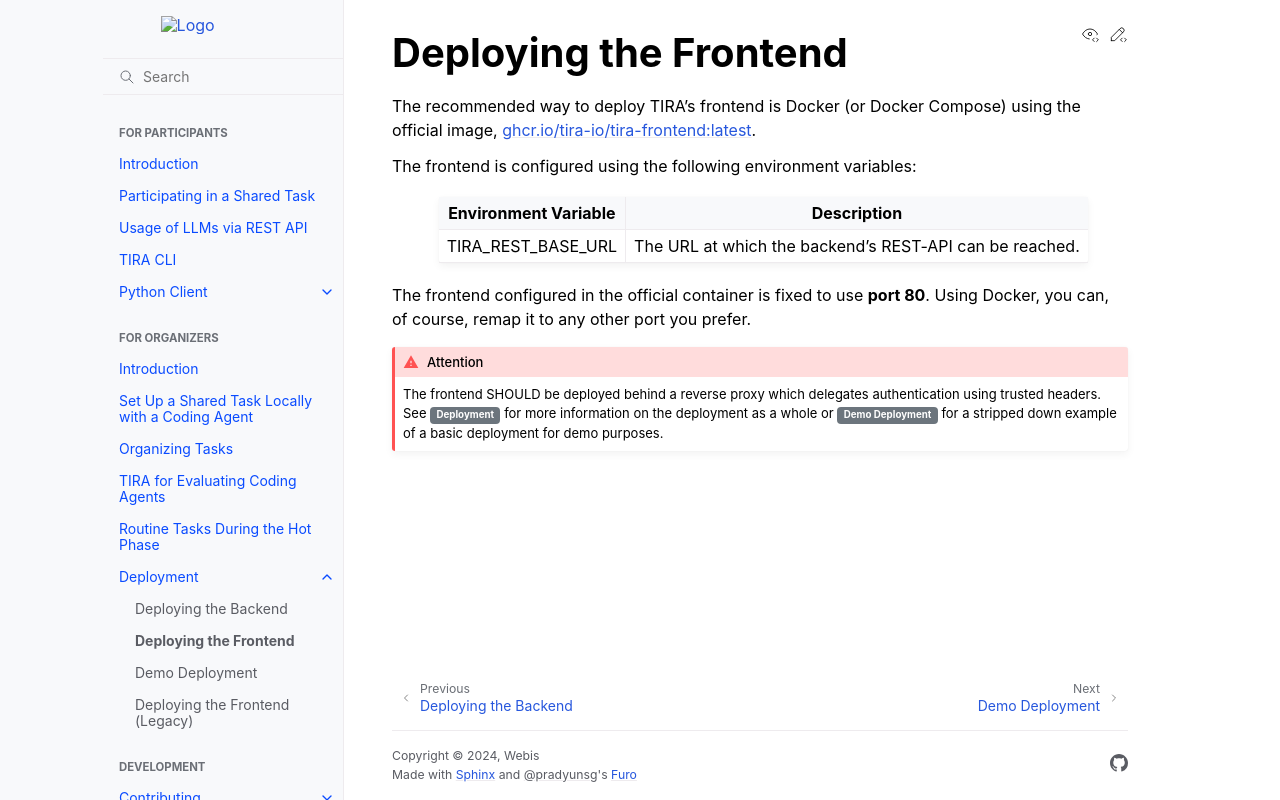

repository: tira-io/tira · page: organizers/deployment/frontend.html · generator: sphinx

.. _frontend:

Deploying the Frontend
======================

The recommended way to deploy TIRA's frontend is Docker (or Docker Compose) using the official image, `ghcr.io/tira-io/tira-frontend:latest <https://github.com/tira-io/tira/pkgs/container/tira-frontend>`_.

The frontend is configured using the following environment variables:

+----------------------+----------------------------------------------------------------------------------------------+
| Environment Variable | Description                                                                                  |
+======================+==============================================================================================+
| TIRA_REST_BASE_URL   | The URL at which the backend's REST-API can be reached.                                      |
+----------------------+----------------------------------------------------------------------------------------------+

The frontend configured in the official container is fixed to use **port 80**. Using Docker, you can, of course, remap it to any other port you prefer.

.. attention:: The frontend SHOULD be deployed behind a reverse proxy which delegates authentication using trusted headers. See :bdg-ref-secondary:`deployment` for more information on the deployment as a whole or :bdg-ref-secondary:`demo_deployment` for a stripped down example of a basic deployment for demo purposes.
